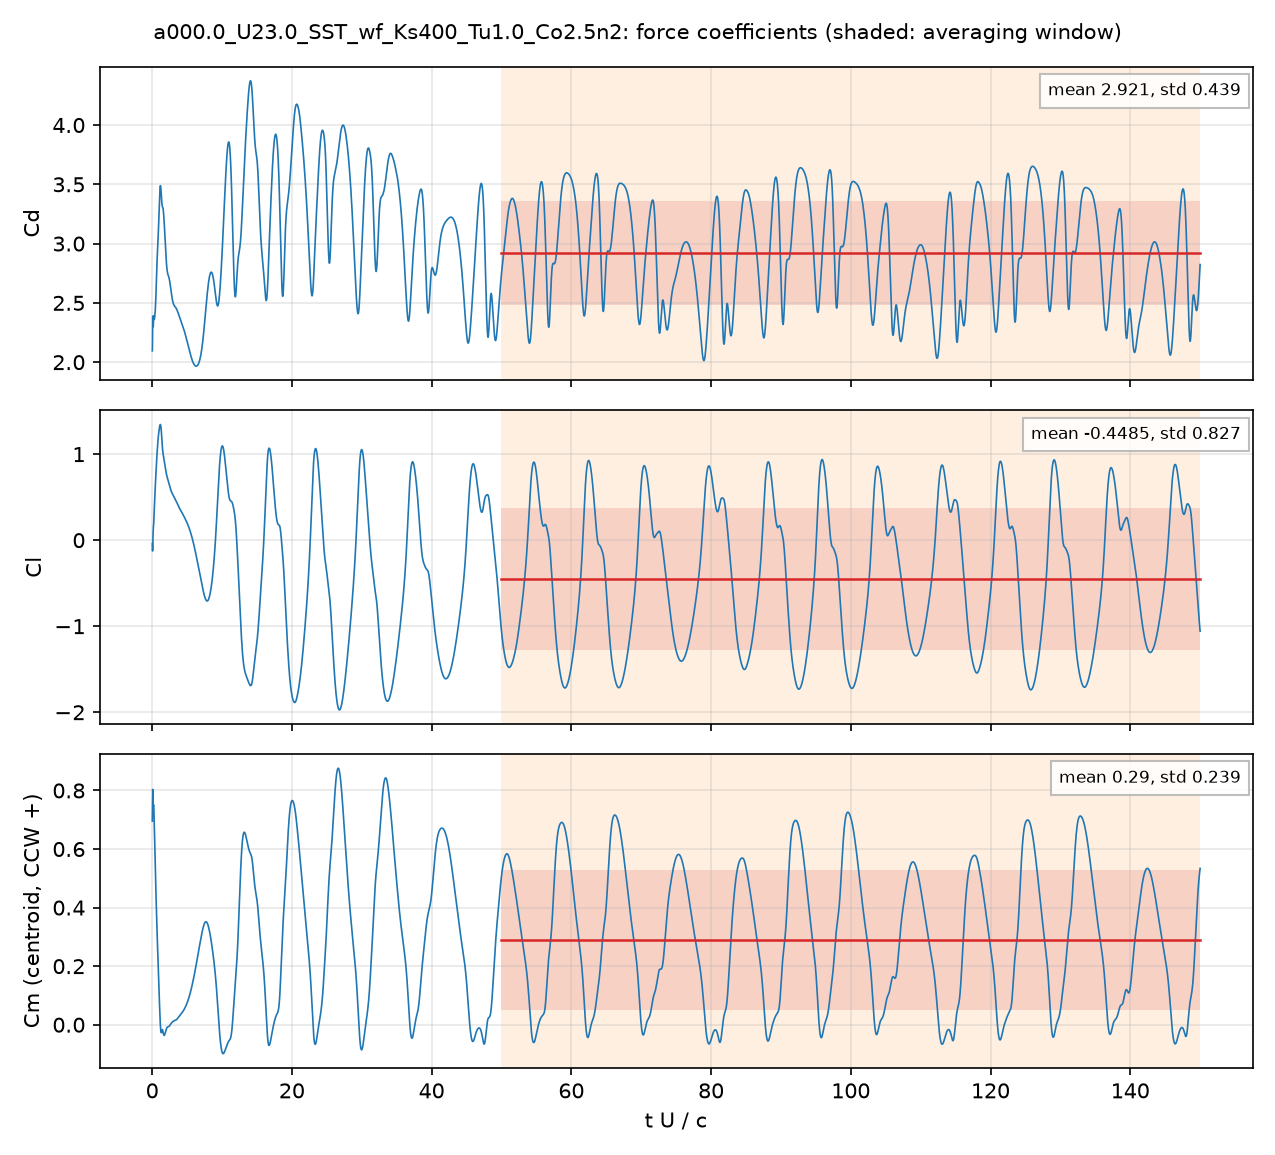

Data behind this chart, as committed beside it:
# a000.0_U23.0_SST_wf_Ks400_Tu1.0_Co2.5n…, q = 0.5 U^2, A = c dz, c = 0.048 m; Cm about the centroid, CCW +
# averaging window t U/c = 50 .. 150; de…
t_s, t_U_over_c, Cd, Cl, Cm_z_ccw, Cd_pressure, Cd_viscous
4.1326779e-05, 0.0198, 2.095, -0.03873, 0.6955, 2.089, 0.006619
0.0001235, 0.05916, 2.299, -0.1254, 0.7846, 2.295, 0.004171
0.0001679, 0.08046, 2.388, -0.08541, 0.8037, 2.384, 0.003371
0.0002489, 0.1193, 2.322, 0.04564, 0.7751, 2.32, 0.002279
0.0002905, 0.1392, 2.3, 0.09761, 0.7599, 2.298, 0.001811
0.0003753, 0.1798, 2.328, 0.1618, 0.7465, 2.327, 0.0007555
0.0004173, 0.2, 2.367, 0.1775, 0.7493, 2.367, 0.0001045
0.0004995, 0.2393, 2.39, 0.2279, 0.7408, 2.391, -0.001075
0.0005431, 0.2602, 2.374, 0.2716, 0.7229, 2.375, -0.001635
0.000628, 0.3009, 2.361, 0.3585, 0.6836, 2.364, -0.002821
0.0006665, 0.3194, 2.364, 0.3937, 0.6666, 2.367, -0.003427
0.0007497, 0.3592, 2.381, 0.4668, 0.6298, 2.386, -0.004724
0.0007942, 0.3806, 2.398, 0.5037, 0.6108, 2.404, -0.005326
0.0008783, 0.4208, 2.417, 0.5814, 0.5673, 2.423, -0.006292
0.0009179, 0.4398, 2.432, 0.6154, 0.5475, 2.439, -0.006676
0.001003, 0.4806, 2.479, 0.6837, 0.5068, 2.486, -0.0074
0.001045, 0.5007, 2.504, 0.7189, 0.4858, 2.512, -0.007777
0.001128, 0.5407, 2.576, 0.7847, 0.4482, 2.584, -0.008606
0.00117, 0.5605, 2.613, 0.8145, 0.4311, 2.622, -0.009057
0.001252, 0.5998, 2.685, 0.8735, 0.3971, 2.695, -0.01008
0.001293, 0.6194, 2.718, 0.9026, 0.3803, 2.729, -0.01065
0.001377, 0.66, 2.789, 0.9595, 0.3473, 2.801, -0.01199
0.001418, 0.6795, 2.822, 0.9843, 0.3327, 2.835, -0.01267
0.001503, 0.7202, 2.885, 1.034, 0.3028, 2.899, -0.01408
0.001544, 0.7399, 2.911, 1.059, 0.2883, 2.926, -0.01469
0.001627, 0.7795, 2.962, 1.108, 0.2589, 2.977, -0.01566
0.001669, 0.7995, 2.985, 1.131, 0.2444, 3.001, -0.016
0.001754, 0.8404, 3.037, 1.172, 0.2155, 3.053, -0.01632
0.001794, 0.8594, 3.062, 1.189, 0.2021, 3.078, -0.01636
0.001879, 0.9002, 3.123, 1.221, 0.1743, 3.139, -0.0164
0.00192, 0.9201, 3.155, 1.235, 0.1607, 3.171, -0.01648
0.002002, 0.9593, 3.221, 1.261, 0.1334, 3.238, -0.01668
0.002046, 0.9804, 3.258, 1.274, 0.1186, 3.275, -0.01676
0.002129, 1.02, 3.328, 1.296, 0.09064, 3.345, -0.01683
0.002171, 1.04, 3.363, 1.307, 0.07671, 3.38, -0.01681
0.002255, 1.081, 3.423, 1.326, 0.04979, 3.44, -0.01663
0.002296, 1.1, 3.446, 1.333, 0.03751, 3.462, -0.01649
0.002381, 1.141, 3.479, 1.343, 0.01469, 3.495, -0.01612
0.002419, 1.159, 3.486, 1.345, 0.005365, 3.502, -0.01595
0.002503, 1.2, 3.486, 1.34, -0.01093, 3.502, -0.01562
0.002544, 1.219, 3.479, 1.333, -0.01667, 3.494, -0.01548
0.002632, 1.261, 3.453, 1.31, -0.02507, 3.469, -0.01527
0.002669, 1.279, 3.439, 1.296, -0.02668, 3.454, -0.01523
0.002755, 1.32, 3.398, 1.257, -0.02695, 3.413, -0.01528
0.002799, 1.341, 3.378, 1.232, -0.02519, 3.394, -0.01538
0.002882, 1.381, 3.345, 1.18, -0.02099, 3.36, -0.01563
0.002921, 1.4, 3.334, 1.154, -0.019, 3.35, -0.01573
0.003007, 1.441, 3.317, 1.103, -0.01658, 3.333, -0.01578
0.003048, 1.461, 3.313, 1.081, -0.01645, 3.329, -0.0157
0.003132, 1.501, 3.308, 1.044, -0.01869, 3.323, -0.0153
0.003175, 1.521, 3.305, 1.029, -0.02063, 3.32, -0.015
0.003254, 1.559, 3.295, 1.007, -0.02519, 3.31, -0.0143
0.003296, 1.58, 3.288, 0.9963, -0.02771, 3.302, -0.01387
0.003381, 1.62, 3.265, 0.9764, -0.03208, 3.278, -0.01294
0.003423, 1.64, 3.251, 0.9661, -0.03364, 3.263, -0.01245
0.003505, 1.679, 3.218, 0.9461, -0.03572, 3.229, -0.01147
0.003551, 1.701, 3.198, 0.9348, -0.03634, 3.209, -0.01092
0.00363, 1.739, 3.159, 0.9157, -0.03647, 3.169, -0.009964
... 4,942 more rows
